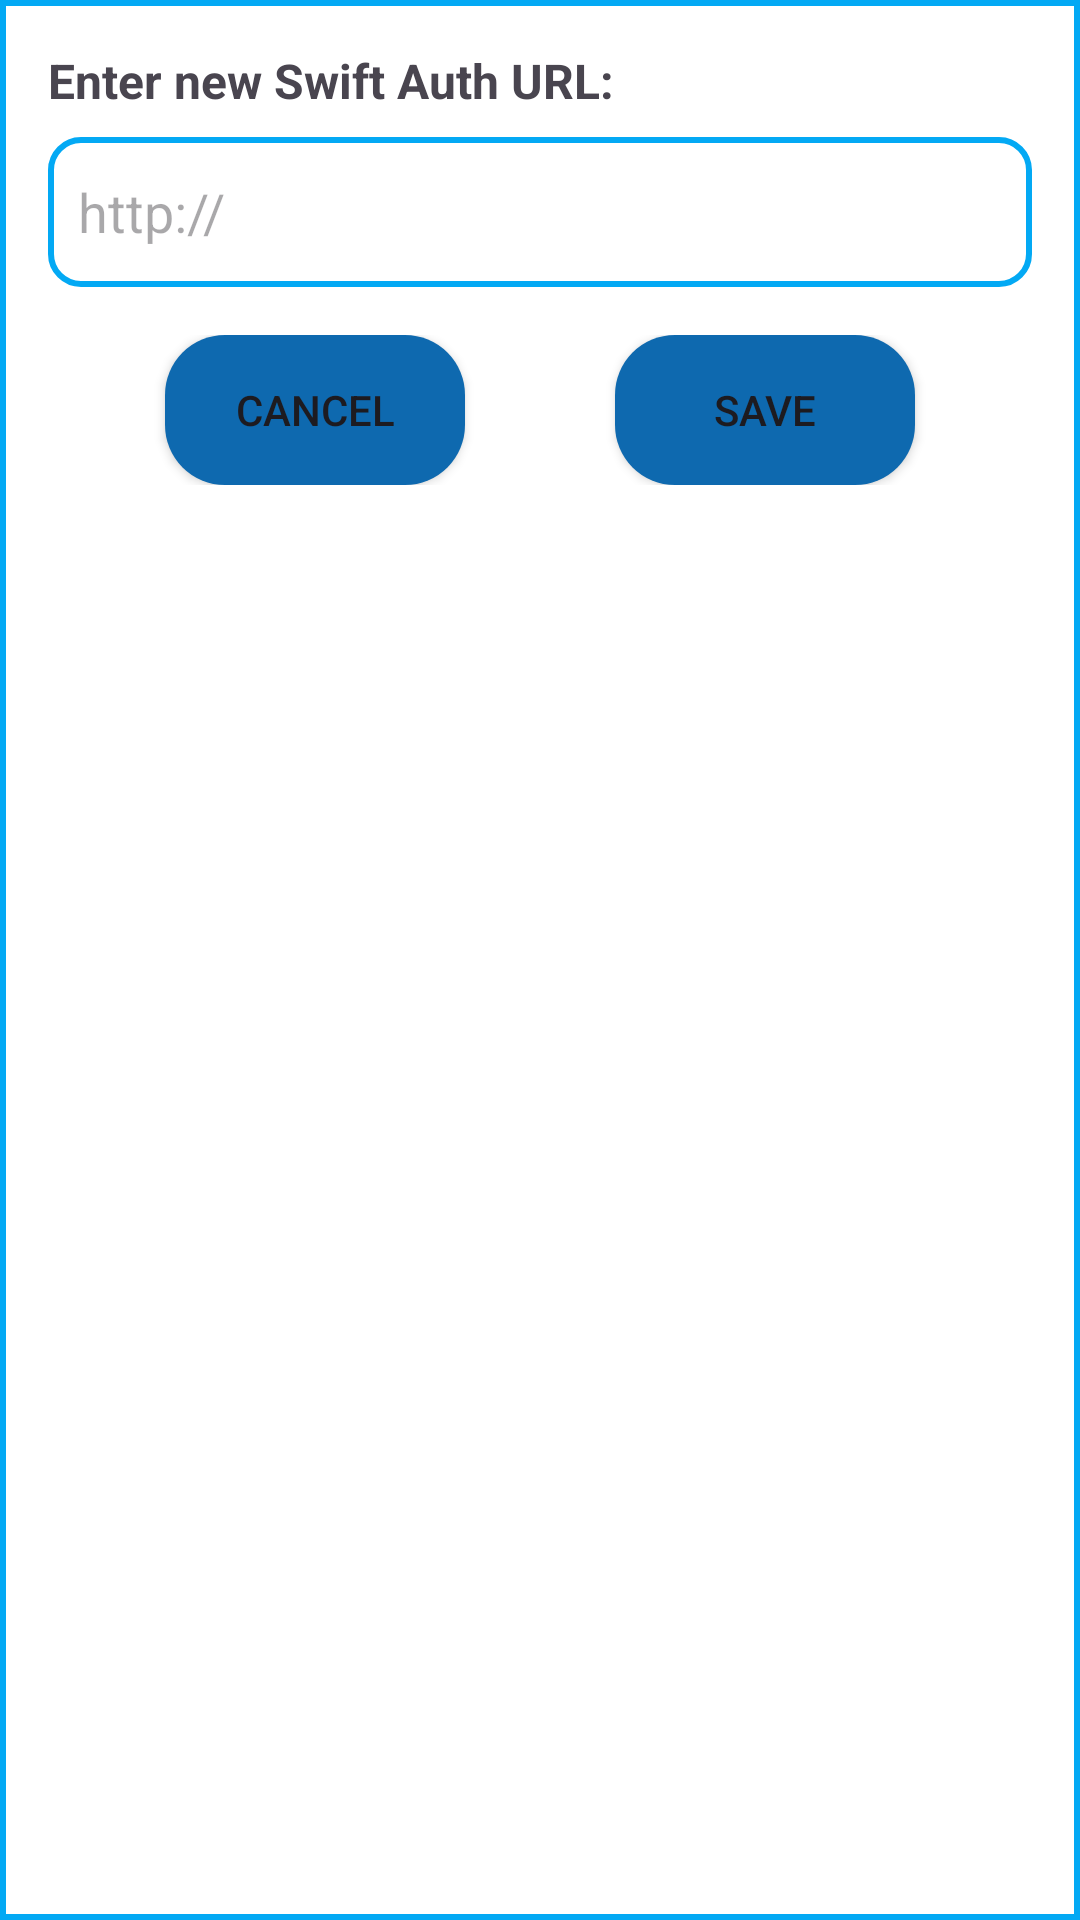

Reconstruct the res/layout file that produces this screen, plus the resources it refers to.
<!-- AndroidManifest.xml: application theme Theme.BKcloud -->
<!-- res/layout/dialog_swift_url.xml -->
<?xml version="1.0" encoding="utf-8"?>
<LinearLayout xmlns:android="http://schemas.android.com/apk/res/android"
    xmlns:app="http://schemas.android.com/apk/res-auto"
    android:orientation="vertical"
    android:padding="16dp"
    android:background="@drawable/rec_box"
    android:layout_width="350dp"
    android:layout_gravity="center"
    android:layout_height="wrap_content">

    <TextView
        android:id="@+id/txtPrompt"
        android:layout_width="wrap_content"
        android:layout_height="wrap_content"
        android:text="Enter new Swift Auth URL:"
        android:textSize="16sp"
        android:textStyle="bold"
        android:paddingBottom="8dp" />

    <EditText
        android:id="@+id/edtSwiftURL"
        android:layout_width="match_parent"
        android:layout_height="50dp"
        android:hint="http://"
        android:inputType="textUri"
        android:background="@drawable/loginbox"
        android:paddingStart="10dp"
        android:paddingEnd="10dp" />

    <LinearLayout
        android:layout_width="match_parent"
        android:layout_height="wrap_content"
        android:orientation="horizontal"
        android:gravity="center"
        android:layout_marginTop="16dp">

        <Button
            android:id="@+id/btnCancel"
            android:layout_width="100dp"
            android:layout_height="50dp"
            android:background="@drawable/loginbtn"
            app:backgroundTint="@null"
            android:text="Cancel" />

        <Button
            android:id="@+id/btnSave"
            android:layout_width="100dp"
            android:layout_height="50dp"
            android:text="Save"
            android:background="@drawable/loginbtn"
            app:backgroundTint="@null"
            android:layout_marginStart="50dp" />
    </LinearLayout>

</LinearLayout>
<!-- resources referenced by this layout -->
<resources>
  <!-- drawable loginbox (drawable) -->
  <?xml version="1.0" encoding="utf-8"?>
  <selector xmlns:android="http://schemas.android.com/apk/res/android">
  <item>
      <shape>
          <solid android:color="@color/white"/>
          <corners android:radius="10dp"/>
          <stroke android:color="#03A9F4"
              android:width="2dp"/>
          <padding android:left="10dp"
              android:right="10dp"/>
      </shape>
  </item>
  </selector>
  <!-- drawable loginbtn (drawable) -->
  <?xml version="1.0" encoding="utf-8"?>
  <selector xmlns:android="http://schemas.android.com/apk/res/android">
  <item>
      <shape>
          <solid android:color="#0E69AF"/>
          <corners android:radius="20dp"/>
      </shape>
  </item>
  </selector>
  <!-- drawable rec_box (drawable) -->
  <?xml version="1.0" encoding="utf-8"?>
  <selector xmlns:android="http://schemas.android.com/apk/res/android">
  <item>
      <shape android:shape="rectangle">
          <solid android:color="#FFFFFF"/>
          <stroke android:color="#03A9F4"
              android:width="2dp"
              />
          <padding
              android:right="10dp"
              android:left="10dp"
              android:bottom="10dp"
              android:top="10dp"
              />
      </shape>
  </item>
  </selector>
  <style name="Theme.BKcloud" parent="Base.Theme.BKcloud" />
  <style name="Base.Theme.BKcloud" parent="Theme.Material3.DayNight.NoActionBar">
          <item name="colorPrimary">#2196F3</item>
          <item name="titleTextAppearance">@style/BoldToolbarTitle</item>
          <item name="toolbarStyle">@style/Widget.BoldToolbar</item>
      </style>
  <style name="BoldToolbarTitle" parent="TextAppearance.Material3.TitleLarge">
          <item name="android:textStyle">bold</item>
      </style>
  <style name="Widget.BoldToolbar" parent="Widget.Material3.Toolbar">
          <item name="titleTextAppearance">@style/BoldToolbarTitle</item>
      </style>
  <!-- not gathered from this repository: default colours our renderer supplied (Android Studio template values) -->
  <color name="white">#FFFFFFFF</color>
</resources>
